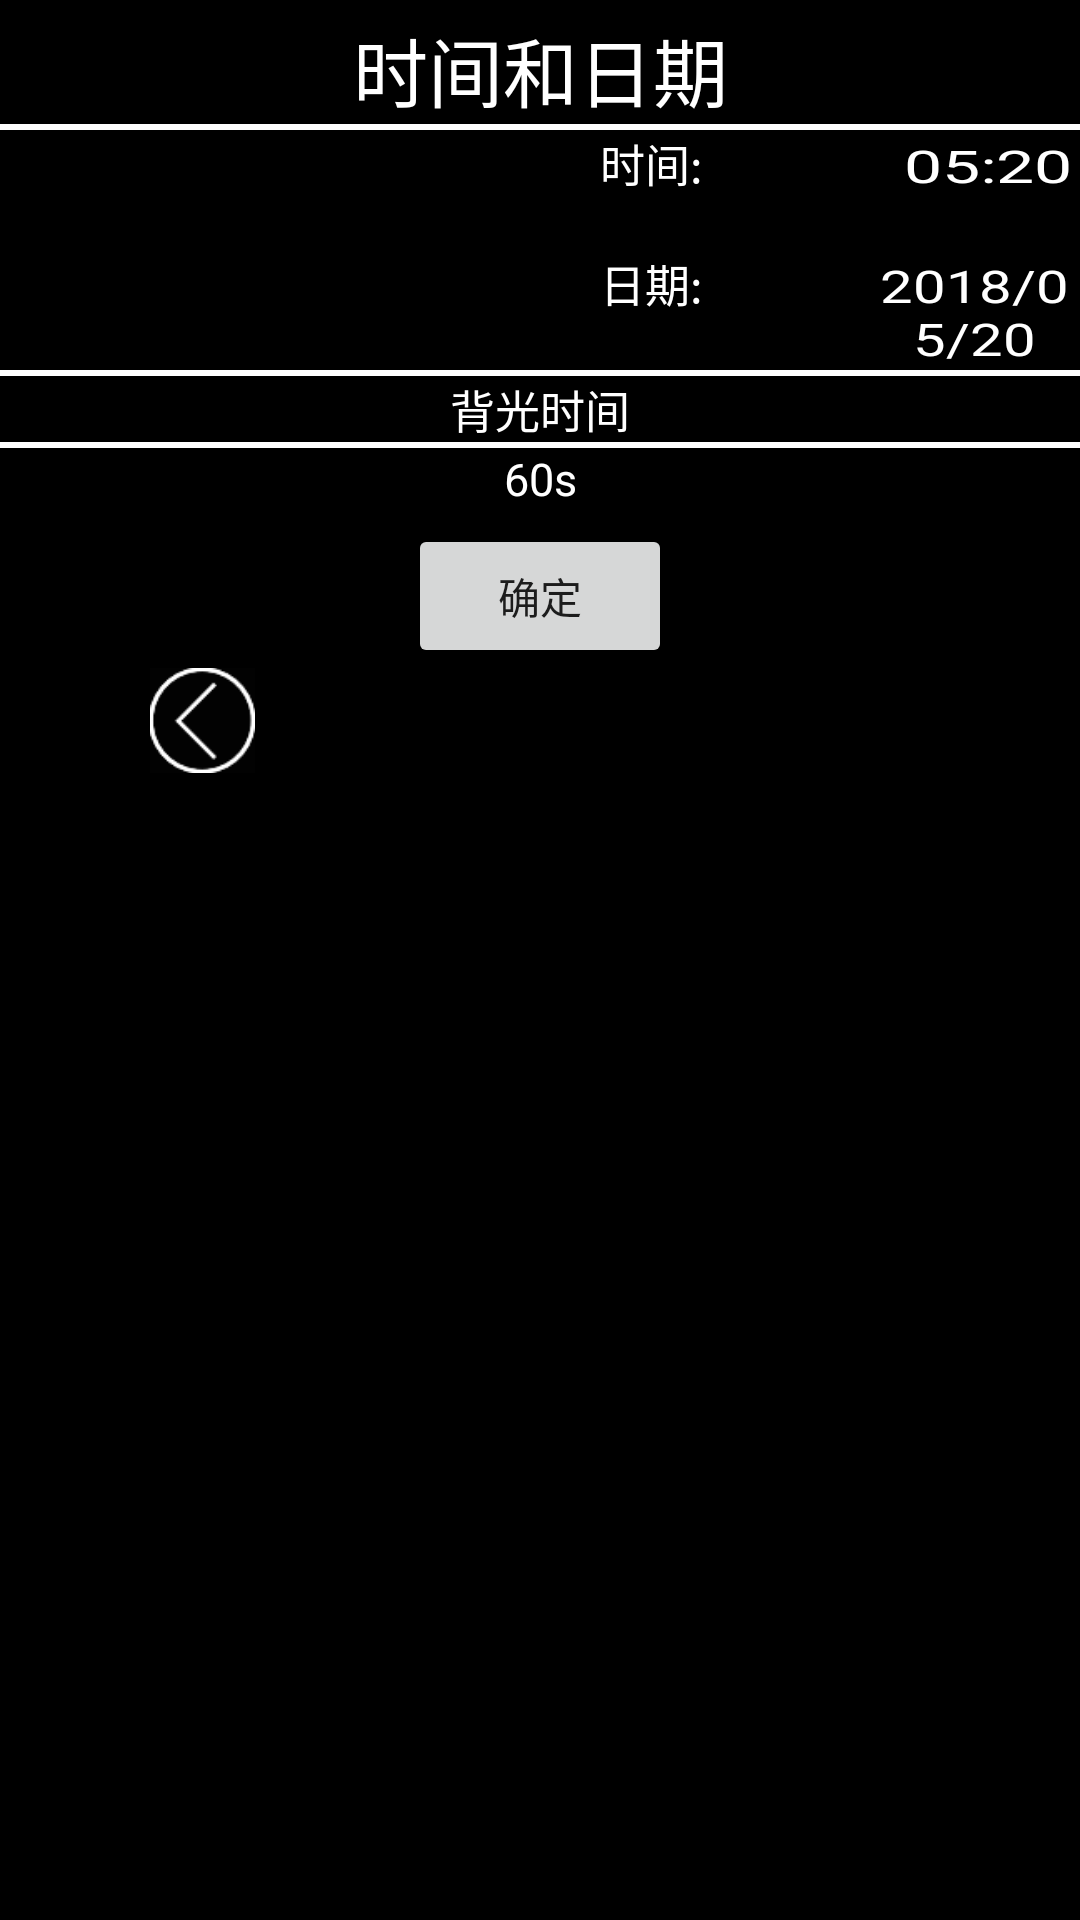

Write the Android layout XML for this screen, with the resource values it uses.
<!-- AndroidManifest.xml: application theme AppTheme -->
<!-- res/layout/layout_time_setings.xml -->
<?xml version="1.0" encoding="utf-8"?>
<LinearLayout xmlns:android="http://schemas.android.com/apk/res/android"
    android:orientation="vertical"
    android:layout_width="match_parent"
    android:layout_height="match_parent"
    android:background="@color/MyVersion_2_backgroud"
    >
<TextView
    android:layout_width="match_parent"
    android:layout_height="wrap_content"
    android:textColor="@color/white"
    android:text="时间和日期"
    android:textAlignment="center"
    android:layout_marginTop="5dp"
     android:textSize="25dp"
    />
<TextView
    android:layout_width="@dimen/text_width"
    android:layout_height="2dp"
    android:background="@color/white"
    android:layout_gravity="center"
    />
    <LinearLayout
        android:layout_width="match_parent"
        android:layout_height="40dp"
        android:orientation="horizontal"
        android:paddingLeft="200dp"
        >
        <TextView

            android:layout_width="wrap_content"
            android:layout_height="match_parent"
            android:text="时间:"
            android:textColor="@color/white"
            android:textSize="@dimen/text_size"
            />

        <TextView
            android:id="@+id/timesetting"
            android:layout_width="180dp"
            android:layout_height="wrap_content"
            android:gravity="center"
            android:paddingLeft="10dp"
            android:text="05:20"
            android:textColor="@color/white"
            android:textScaleX="1.5"
            android:textSize="@dimen/text_size" />
    </LinearLayout>
    <LinearLayout
        android:layout_width="match_parent"
        android:layout_height="40dp"
        android:orientation="horizontal"
        android:paddingLeft="200dp"
        >
        <TextView
            android:layout_width="wrap_content"
            android:layout_height="match_parent"
            android:text="日期:"
            android:textColor="@color/white"
            android:textSize="@dimen/text_size"
            />
        <TextView
            android:id="@+id/datesetting"
            android:paddingLeft="55dp"
            android:layout_width="wrap_content"
            android:layout_height="wrap_content"
            android:text="2018/05/20"
            android:textColor="@color/white"
            android:gravity="center"
            android:textSize="@dimen/text_size"
            android:textScaleX="1.3"
            />
    </LinearLayout>
    <TextView
        android:layout_width="@dimen/text_width"
        android:layout_height="2dp"
        android:background="@color/white"
        android:layout_gravity="center"
        />
    <TextView
        android:layout_width="match_parent"
        android:layout_height="wrap_content"
        android:text="背光时间"
        android:textColor="@color/white"
        android:gravity="center"
        android:textSize="@dimen/text_size"
        />
    <TextView
        android:layout_width="@dimen/text_width"
        android:layout_height="2dp"
        android:background="@color/white"
        android:layout_gravity="center"
        />
    <TextView
        android:id="@+id/backlight"
        android:layout_width="match_parent"
        android:layout_height="wrap_content"
        android:text="60s"
        android:textColor="@color/white"
        android:gravity="center"
        android:textSize="@dimen/text_size"
        />
  <Button
      android:id="@+id/OKButton"
      android:layout_marginTop="5dp"
      android:layout_width="wrap_content"
      android:layout_height="wrap_content"
      android:text="确定"
      android:layout_gravity="center"
      />
    <ImageButton
        android:id="@+id/backmain"
        android:layout_width="35dp"
        android:layout_height="35dp"
        android:src="@drawable/backward"
        android:background="@color/backgroud"
        android:layout_marginLeft="50dp"
        android:scaleType="centerInside"
        />
</LinearLayout>
<!-- resources referenced by this layout -->
<resources>
  <color name="MyVersion_2_backgroud">#000</color>
  <color name="backgroud">#222</color>
  <color name="white">#ffff</color>
  <dimen name="text_size">15dp</dimen>
  <dimen name="text_width">400dp</dimen>
  <!-- drawable backward: png bitmap (drawable, 2352 bytes) -->
  <style name="AppTheme" parent="Theme.AppCompat.Light.DarkActionBar">
          
          <item name="colorPrimary">@color/colorPrimary</item>
          <item name="colorPrimaryDark">@color/colorPrimaryDark</item>
          <item name="colorAccent">@color/colorAccent</item>
  
      </style>
  <color name="colorPrimary">#3F51B5</color>
  <color name="colorPrimaryDark">#303F9F</color>
  <color name="colorAccent">#FF4081</color>
</resources>
